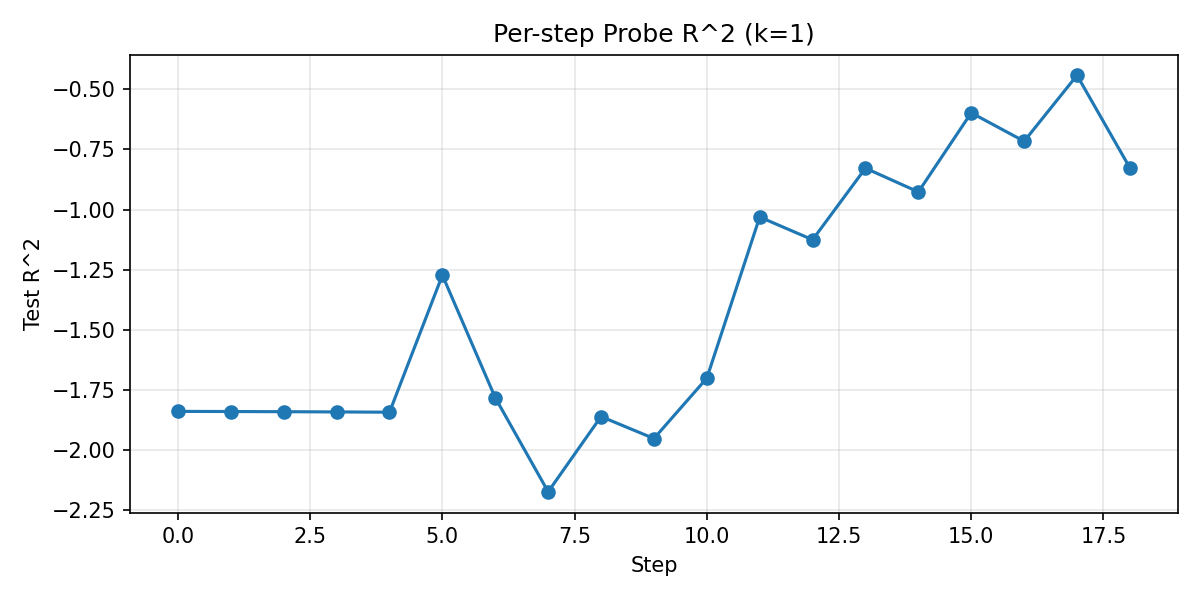

Data behind this chart, as committed beside it:
step, mse, r2, n_test
0, 3.071, -1.84, 10
1, 3.069, -1.84, 10
2, 3.067, -1.841, 10
3, 3.065, -1.842, 10
4, 3.063, -1.843, 10
5, 2.887, -1.273, 10
6, 3.194, -1.783, 10
7, 3.551, -2.174, 10
8, 3.406, -1.861, 10
9, 3.438, -1.953, 10
10, 3.247, -1.702, 10
11, 2.561, -1.031, 10
12, 2.801, -1.126, 10
13, 2.486, -0.828, 10
14, 2.7, -0.9268, 10
15, 2.149, -0.5977, 10
16, 2.194, -0.716, 10
17, 1.751, -0.4417, 10
18, 2.422, -0.8269, 10
